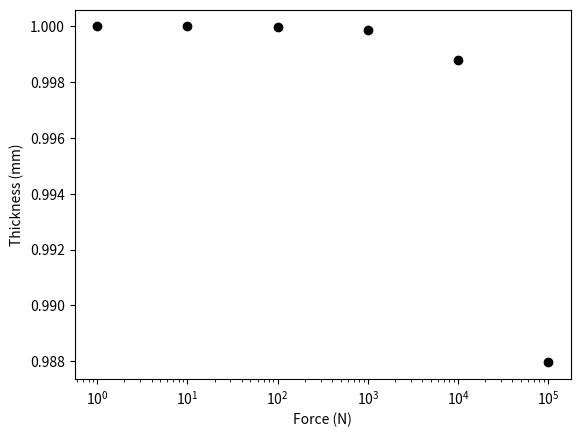
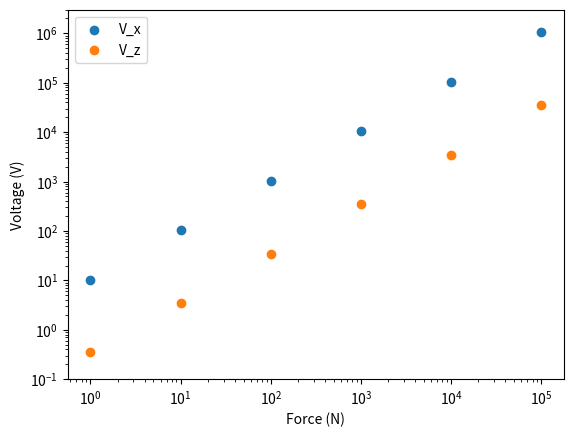

Source code (Python) for these figures, in order:
import matplotlib.pyplot as plt
import numpy as np

# Data
x = 0.01
y = 0.01
z = 0.001

A_x = y * z
A_z = x * y

E = 8.3 * 10**10

d_xz = 110 * 10**(-12)
d_zz = 370 * 10**(-12)

e_0 = 8.85418781762039 * 10**(-12)
e_r = 1200

F = np.array([10**0, 10**1, 10**2, 10**3, 10**4, 10**5])

# Thickness
t = 1000 * z * (1 + ((-1) * F) / (E * A_z)) 

fig1 = plt.figure()

plt.scatter(F, t, c='k')

plt.xlabel('Force (N)')
plt.xscale('log')

plt.ylabel('Thickness (mm)')

plt.savefig('thickness.png', dpi = 300)

# Voltage
V_x = (F * x * d_xz) / (e_0 * e_r * A_x)
V_z = (F * z * d_zz) / (e_0 * e_r * A_z)

fig2 = plt.figure()

data1 = plt.scatter(F, V_x)
data2 = plt.scatter(F, V_z)

plt.legend((data1, data2), ('V_x', 'V_z'))

plt.xlabel('Force (N)')
plt.xscale('log')

plt.ylabel('Voltage (V)')
plt.yscale('log')
plt.ylim(10**(-1), 3 * 10**6)

plt.savefig('voltage.png', dpi = 300)